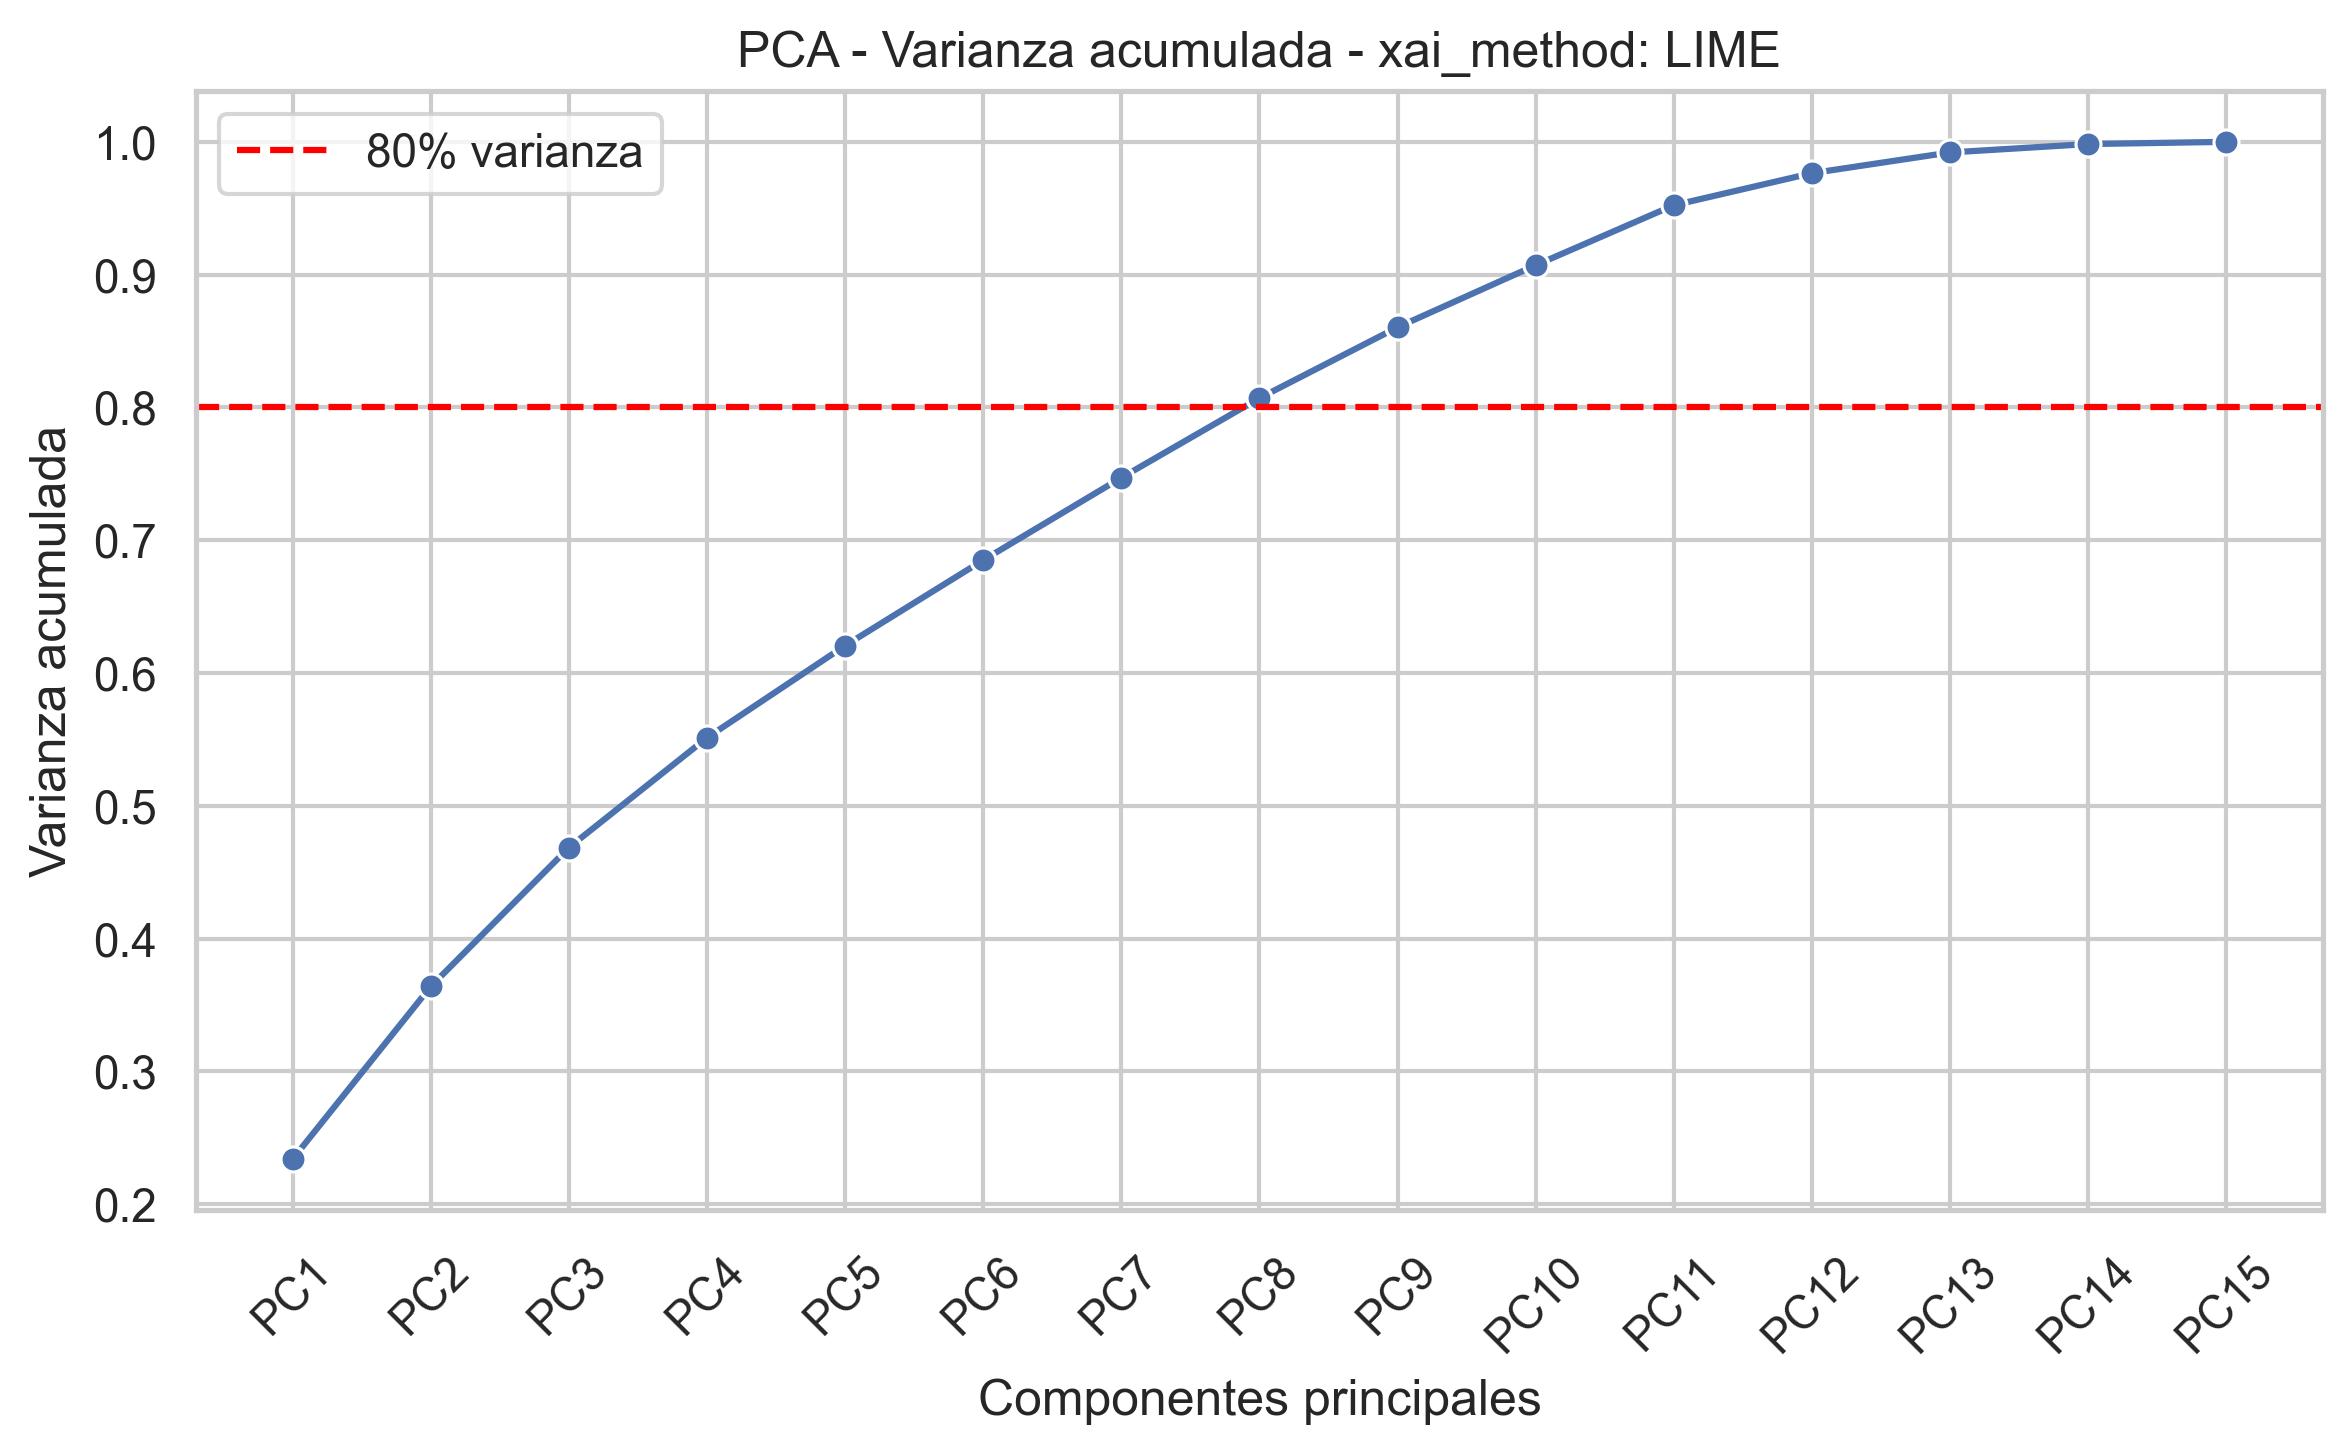

The table this chart was drawn from, first rows:
component, explained_variance_ratio, cumulative_variance
PC1, 0.2341, 0.2341
PC2, 0.1299, 0.364
PC3, 0.1046, 0.4685
PC4, 0.08268, 0.5512
PC5, 0.06938, 0.6206
PC6, 0.06436, 0.685
PC7, 0.06207, 0.747
PC8, 0.05995, 0.807
PC9, 0.05335, 0.8603
PC10, 0.04671, 0.9071
PC11, 0.04518, 0.9522
PC12, 0.02415, 0.9764
PC13, 0.01562, 0.992
PC14, 0.00632, 0.9983
PC15, 0.00167, 1
